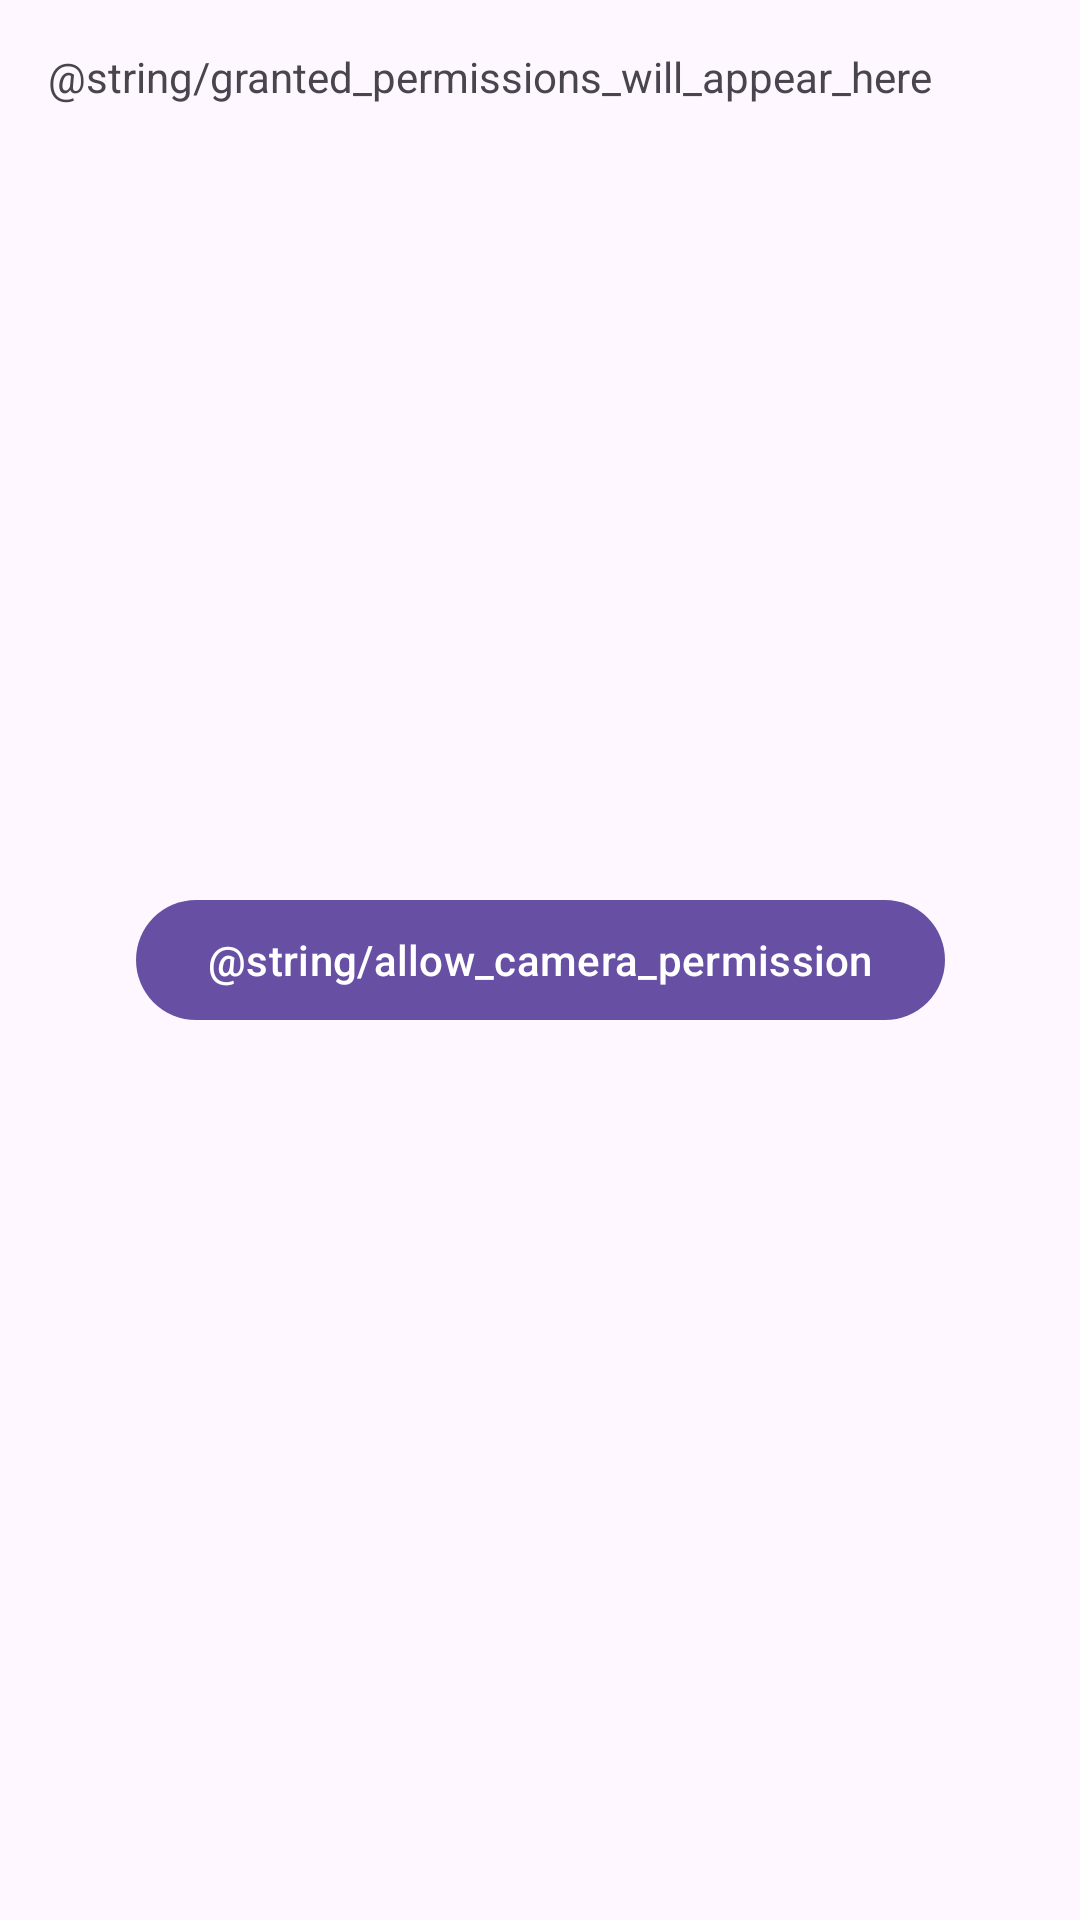

Produce the Android XML layout that renders to this screen, including the resource entries it uses.
<!-- AndroidManifest.xml: application theme Theme.Kotliin1 -->
<!-- res/layout/fragment_permission.xml -->
<?xml version="1.0" encoding="utf-8"?>
<layout xmlns:android="http://schemas.android.com/apk/res/android"
    xmlns:app="http://schemas.android.com/apk/res-auto"
    xmlns:tools="http://schemas.android.com/tools"
    tools:context=".other.Permission">

    <androidx.constraintlayout.widget.ConstraintLayout android:layout_height="match_parent" android:layout_width="match_parent">

        <com.google.android.material.textview.MaterialTextView
            android:id="@+id/grantedPermissionsText"
            android:layout_width="match_parent"
            android:layout_height="wrap_content"
            android:padding="16dp"
            android:text="@string/granted_permissions_will_appear_here"
            app:layout_constraintEnd_toEndOf="parent"
            app:layout_constraintStart_toStartOf="parent"
            app:layout_constraintTop_toTopOf="parent" />
        <com.google.android.material.button.MaterialButton
            android:layout_width="wrap_content"
            android:layout_height="wrap_content"
            android:id="@+id/cameraPermission"
            android:text="@string/allow_camera_permission"
            app:layout_constraintBottom_toBottomOf="parent"
            app:layout_constraintEnd_toEndOf="parent"
            app:layout_constraintStart_toStartOf="parent"
            app:layout_constraintTop_toTopOf="parent" />
    </androidx.constraintlayout.widget.ConstraintLayout>

</layout>
<!-- resources referenced by this layout -->
<resources>
  <style name="Theme.Kotliin1" parent="Base.Theme.Kotliin1" />
  <style name="Base.Theme.Kotliin1" parent="Theme.Material3.DayNight.NoActionBar">
          
          
      </style>
</resources>
